pico-8 play session: mixed d-pad (fixed 12-tick cycle)

[t = 8 s] mixed d-pad (1.2s cycle ×~6): → ← ↑ ↓ + 🅾/❎ taps, ~8s
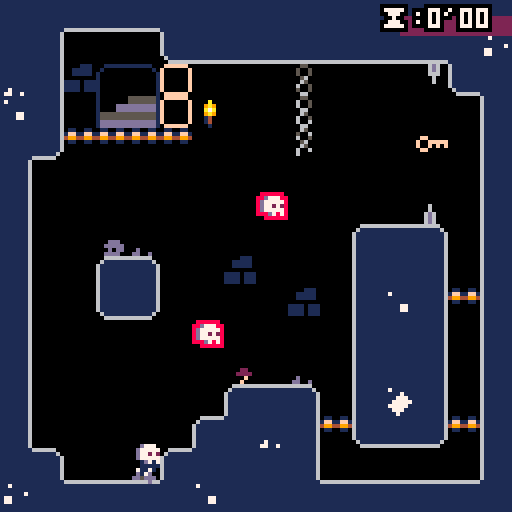

pico-8 cartridge
version 16
__lua__
--raise the dead
--v0.0.3

--written by joshua stimpert https://secretbunta.itch.io/ -  https://github.com/jstimpert0430;

--project based upon --
--advanced micro platformer
--by @matthughson

--and

--advanced particle library
-- by viza https://www.lexaloffle.com/bbs/?tid=1920


--log
printh("\n\n-------\n-start-\n-------")

--config
--------------------------------
ticks = 0
--sfx
snd=
{
	jump=1,
	stomp=2,
	land =3,
	key =4,
	death =5,
	respawn=6,
	nextroom=7,
	start=8,
}

--music tracks
mus=
{

}

gameworld=
{
	versionnumber = "0.1",
	levelover = true,
	startpoint_x = 20,
	startpoint_y = 80,
	c_min_x = 0,
	c_min_y = 0,
	c_max_x = 64,
	c_max_y = 64,
	levelname = 'the crypt',
	levelkeyloc_x = 0,
	levelkeyloc_y = 0,
	currentlevel = 30,
	deaths = 0,
	phase = 2,
	minutes = 0,
	seconds = 0,
	pauseminutes = 0,
	pauseseconds = 0,
	textcolor = 7,
	flashingenabled = false,
	fallingthroughwood = false,
	starting = false,
}

levelcatalog={
}

--particle library
--------------------------------
function deleteallps()
	for ps in all(particle_systems) do
		del(particle_systems, ps)
	end
end

function sparks_demo()
	make_sparks_ps(rnd(107)+10,rnd(107)+10)
end

function make_sparks_ps(ex,ey)
	local ps = make_psystem(0.6,1, 2,3,0.5,0.5)
				--local newcolor = rnd(15)

	add(ps.emittimers,
		{
			timerfunc = emittimer_burst,
			params = { num = 1}
		}
	)
	add(ps.emitters,
		{
			emitfunc = emitter_point,
			params = { x = ex, y = ey, minstartvx = -1.5, maxstartvx = 1.5, minstartvy = -3, maxstartvy=-2 }
		}
	)
	add(ps.drawfuncs,
		{
			drawfunc = draw_ps_fillcirc,
			params = { colors = {2,2,2,13,13,13} }
		}
	)
	add(ps.affectors,
		{
			affectfunc = affect_force,
			params = { fx = 0, fy = 0.15 }
		}
	)
end

function make_sparks_small_ps(ex,ey)
	local ps = make_psystem(1,2, 1,2,1,3)

	add(ps.emittimers,
		{
			timerfunc = emittimer_burst,
			params = { num = 3}
		}
	)
	add(ps.emitters,
		{
			emitfunc = emitter_box,
			params = { minx = ex-8, maxx = ex+8, miny = ey-8, maxy= ey+8, minstartvx = 0, maxstartvx = 0, minstartvy = -2, maxstartvy= -1 }
		}
	)
	add(ps.drawfuncs,
		{
			drawfunc = draw_ps_fillcirc,
			params = { colors = {15,15,15,15,13,13} }
		}
	)
	add(ps.affectors,
		{
			affectfunc = affect_forcezone,
			params = { fx = -0.2, fy = 0.0, zoneminx = 32, zonemaxx = 127, zoneminy = 64, zonemaxy = 100 }
		}
	)
	add(ps.affectors,
		{
			affectfunc = affect_forcezone,
			params = { fx = 0.2, fy = 0.0, zoneminx = 0, zonemaxx = 64, zoneminy = 30, zonemaxy = 70 }
		}
	)
end


function make_smoke_ps(ex,ey)
	local ps = make_psystem(0.2,0.4, 0.5,1,1,2)

	add(ps.emittimers,
		{
			timerfunc = emittimer_burst,
			params = {num = 1}
		}
	)
	add(ps.emitters,
		{
			emitfunc = emitter_box,
			params = { minx = ex-4, maxx = ex+4, miny = ey, maxy= ey+2, minstartvx = 0, maxstartvx = 0, minstartvy = 0, maxstartvy=0 }
		}
	)
	add(ps.drawfuncs,
		{
			drawfunc = draw_ps_fillcirc,
			params = { colors = {7,7,13} }
		}
	)
	add(ps.affectors,
		{
			affectfunc = affect_force,
			params = { fx = 0.0, fy = -0.02 }
		}
	)
end

function make_starfield_ps()
	local ps = make_psystem(4,6, 1,2,0.5,0.5)
	ps.autoremove = false
	add(ps.emittimers,
		{
			timerfunc = emittimer_constant,
			params = {nextemittime = time(), speed = 0.01}
		}
	)
	add(ps.emitters,
		{
			emitfunc = emitter_box,
			params = { minx = 125, maxx = 127, miny = 0, maxy= 127, minstartvx = -2.0, maxstartvx = -0.5, minstartvy = 0, maxstartvy=0 }
		}
	)
	add(ps.drawfuncs,
		{
			drawfunc = draw_ps_pixel,
			params = { colors = {7,6,7,6,7,6,6,7,6,7,7,6,6,7} }
		}
	)
end

particle_systems = {}

function make_psystem(minlife, maxlife, minstartsize, maxstartsize, minendsize, maxendsize)
	local ps = {}
	-- global particle system params
	ps.autoremove = true

	ps.minlife = minlife
	ps.maxlife = maxlife

	ps.minstartsize = minstartsize
	ps.maxstartsize = maxstartsize
	ps.minendsize = minendsize
	ps.maxendsize = maxendsize

	-- container for the particles
	ps.particles = {}

	-- emittimers dictate when a particle should start
	-- they called every frame, and call emit_particle when they see fit
	-- they should return false if no longer need to be updated
	ps.emittimers = {}

	-- emitters must initialize p.x, p.y, p.vx, p.vy
	ps.emitters = {}

	-- every ps needs a drawfunc
	ps.drawfuncs = {}

	-- affectors affect the movement of the particles
	ps.affectors = {}

	add(particle_systems, ps)

	return ps
end

function update_psystems()
	local timenow = time()
	for ps in all(particle_systems) do
		update_ps(ps, timenow)
	end
end

function update_ps(ps, timenow)
	for et in all(ps.emittimers) do
		local keep = et.timerfunc(ps, et.params)
		if (keep==false) then
			del(ps.emittimers, et)
		end
	end

	for p in all(ps.particles) do
		p.phase = (timenow-p.starttime)/(p.deathtime-p.starttime)

		for a in all(ps.affectors) do
			a.affectfunc(p, a.params)
		end

		p.x += p.vx
		p.y += p.vy

		local dead = false
		if (p.x<0 or p.x>999 or p.y<0 or p.y>999) then
			dead = true
		end

		if (timenow>=p.deathtime) then
			dead = true
		end

		if (dead==true) then
			del(ps.particles, p)
		end
	end

	if (ps.autoremove==true and count(ps.particles)<=0) then
		del(particle_systems, ps)
	end
end

function draw_ps(ps, params)
	for df in all(ps.drawfuncs) do
		df.drawfunc(ps, df.params)
	end
end

function emittimer_burst(ps, params)
	for i=1,params.num do
		emit_particle(ps)
	end
	return false
end

function emittimer_constant(ps, params)
	if (params.nextemittime<=time()) then
		emit_particle(ps)
		params.nextemittime += params.speed
	end
	return true
end

function emit_particle(psystem)
	local p = {}

	local e = psystem.emitters[flr(rnd(#(psystem.emitters)))+1]
	e.emitfunc(p, e.params)

	p.phase = 0
	p.starttime = time()
	p.deathtime = time()+rnd(psystem.maxlife-psystem.minlife)+psystem.minlife

	p.startsize = rnd(psystem.maxstartsize-psystem.minstartsize)+psystem.minstartsize
	p.endsize = rnd(psystem.maxendsize-psystem.minendsize)+psystem.minendsize

	add(psystem.particles, p)
end

function emitter_point(p, params)
	p.x = params.x
	p.y = params.y

	p.vx = rnd(params.maxstartvx-params.minstartvx)+params.minstartvx
	p.vy = rnd(params.maxstartvy-params.minstartvy)+params.minstartvy
end

function emitter_box(p, params)
	p.x = rnd(params.maxx-params.minx)+params.minx
	p.y = rnd(params.maxy-params.miny)+params.miny

	p.vx = rnd(params.maxstartvx-params.minstartvx)+params.minstartvx
	p.vy = rnd(params.maxstartvy-params.minstartvy)+params.minstartvy
end

function affect_force(p, params)
	p.vx += params.fx
	p.vy += params.fy
end

function affect_forcezone(p, params)
	if (p.x>=params.zoneminx and p.x<=params.zonemaxx and p.y>=params.zoneminy and p.y<=params.zonemaxy) then
		p.vx += params.fx
		p.vy += params.fy
	end
end

function affect_stopzone(p, params)
	if (p.x>=params.zoneminx and p.x<=params.zonemaxx and p.y>=params.zoneminy and p.y<=params.zonemaxy) then
		p.vx = 0
		p.vy = 0
	end
end

function affect_bouncezone(p, params)
	if (p.x>=params.zoneminx and p.x<=params.zonemaxx and p.y>=params.zoneminy and p.y<=params.zonemaxy) then
		p.vx = -p.vx*params.damping
		p.vy = -p.vy*params.damping
	end
end

function affect_attract(p, params)
	if (abs(p.x-params.x)+abs(p.y-params.y)<params.mradius) then
		p.vx += (p.x-params.x)*params.strength
		p.vy += (p.y-params.y)*params.strength
	end
end

function affect_orbit(p, params)
	params.phase += params.speed
	p.x += sin(params.phase)*params.xstrength
	p.y += cos(params.phase)*params.ystrength
end

function draw_ps_fillcirc(ps, params)
	for p in all(ps.particles) do
		c = flr(p.phase*count(params.colors))+1
		r = (1-p.phase)*p.startsize+p.phase*p.endsize
		circfill(p.x,p.y,r,params.colors[c])
	end
end

function draw_ps_pixel(ps, params)
	for p in all(ps.particles) do
		c = flr(p.phase*count(params.colors))+1
		pset(p.x,p.y,params.colors[c])
	end
end

function draw_ps_streak(ps, params)
	for p in all(ps.particles) do
		c = flr(p.phase*count(params.colors))+1
		line(p.x,p.y,p.x-p.vx,p.y-p.vy,params.colors[c])
	end
end

function draw_ps_animspr(ps, params)
	params.currframe += params.speed
	if (params.currframe>count(params.frames)) then
		params.currframe = 1
	end
	for p in all(ps.particles) do
		pal(7,params.colors[flr(p.endsize)])
		spr(params.frames[flr(params.currframe+p.startsize)%count(params.frames)],p.x,p.y)
	end
	pal()
end

function draw_ps_agespr(ps, params)
	for p in all(ps.particles) do
		local f = flr(p.phase*count(params.frames))+1
		spr(params.frames[f],p.x,p.y)
	end
end

function draw_ps_rndspr(ps, params)
	for p in all(ps.particles) do
		pal(7,params.colors[flr(p.endsize)])
		spr(params.frames[flr(p.startsize)],p.x,p.y)
	end
	pal()
end


--collision interaction
----------------------------------------------
--point to box intersection.
function intersects_point_box(px,py,x,y,w,h)
	if flr(px)>=flr(x) and flr(px)<flr(x+w) and
				flr(py)>=flr(y) and flr(py)<flr(y+h) then
		return true
	else
		return false
	end
end

--box to box intersection
function intersects_box_box(
	x1,y1,
	w1,h1,
	x2,y2,
	w2,h2)

	local xd=x1-x2
	local xs=w1*0.5+w2*0.5
	if abs(xd)>=xs then return false end

	local yd=y1-y2
	local ys=h1*0.5+h2*0.5
	if abs(yd)>=ys then return false end

	return true
end

--check if pushing into side tile and resolve.
--requires self.dx,self.x,self.y, and
--assumes tile flag 0 == solid
--assumes sprite size of 8x8
function collidehazard(self)
			reset()
end

function collide_side(self)

	local offset=self.w/3
	for i=-(self.w/3),(self.w/3),2 do
	--if self.dx>0 then
		if fget(mget((self.x+(offset))/8,(self.y+i)/8),0) or fget(mget((self.x+(offset))/8,(self.y+i)/8),3) and not havekey then
			self.dx=0
			self.x=(flr(((self.x+(offset))/8))*8)-(offset)
			return true
		end
	--elseif self.dx<0 then
		if fget(mget((self.x-(offset))/8,(self.y+i)/8),0) or fget(mget((self.x-(offset))/8,(self.y+i)/8),3) and not havekey then
			self.dx=0
			self.x=(flr((self.x-(offset))/8)*8)+8+(offset)
			return true
		end
--	end
	end
	--didn't hit a solid tile.
	return false
end


function collide_nextlevel(self)

-- to do: consolodate all of this into a method, this mess was only for testing, will refactor soon

	local offset=self.w/3
	for i=-(self.w/3),(self.w/3),2 do
	--if self.dx>0 then
		if fget(mget((self.x+(offset))/8,(self.y+i)/8),7) and havekey then
			gameworld.levelover = true
			sfx(snd.nextroom)
			if gameworld.c_min_y < 384 then
			gameworld.startpoint_y = gameworld.startpoint_y + 128
			gameworld.c_min_y = gameworld.c_min_y + 128
			gameworld.c_max_y = gameworld.c_max_y + 128
			gameworld.currentlevel = gameworld.currentlevel - 1
			reset()
			gameworld.phase = 5
		else
			gameworld.startpoint_y = 80
			gameworld.startpoint_x = gameworld.startpoint_x + 128
			gameworld.c_min_y = 0
			gameworld.c_max_y = 64
			gameworld.currentlevel = gameworld.currentlevel	- 1
			gameworld.c_min_x = gameworld.c_min_x + 128
			gameworld.c_max_x = gameworld.c_max_x + 128
			reset()
			gameworld.phase = 5
		end
			return true
		end
	--elseif self.dx<0 then
		if fget(mget((self.x-(offset))/8,(self.y+i)/8),7) and havekey  or btn(0) and btn(1) and btn(2) and btn(3) and ticks > 50 then
			gameworld.levelover = true
			sfx(snd.nextroom)
			if gameworld.c_min_y < 384 then
			gameworld.startpoint_y = gameworld.startpoint_y + 128
			--gameworld.c_min_y = gameworld.c_min_y + 128
			gameworld.c_min_y = gameworld.c_min_y + 128
			gameworld.c_max_y = gameworld.c_max_y + 128
			gameworld.currentlevel = gameworld.currentlevel - 1
			reset()
			gameworld.phase = 5
		else
			gameworld.startpoint_y = 80
			gameworld.startpoint_x = gameworld.startpoint_x + 128
			gameworld.c_min_y = 0
						gameworld.c_max_y = 64
			gameworld.currentlevel = gameworld.currentlevel	- 1
			gameworld.c_min_x = gameworld.c_min_x + 128
						gameworld.c_max_x = gameworld.c_max_x + 128
			reset()
			gameworld.phase = 5
		end
			return true
		end
--	end
	end
	--didn't hit a solid tile.
	return false
end

--check if pushing into floor tile and resolve.
--requires self.dx,self.x,self.y,self.grounded,self.airtime and
--assumes tile flag 0 or 1 == solid
function collide_floor(self)
	--only check for ground when falling.
	if self.dy<0 then
		return false
	end
	local landed=false
	--check for collision at multiple points along the bottom
	--of the sprite: left, center, and right.
	for i=-(self.w/3),(self.w/3),2 do
		local tile=mget((self.x+i)/8,(self.y+(self.h/2))/8)
		if fget(tile,0) or (fget(tile,1) and self.dy>=0 and not self.fallingthroughwood) or  fget(tile, 3) and not havekey then
			--if(self.dy == 2) then cam:shake(15,2) end --if fall speed at max, shake cam
			self.dy=0
			self.y=(flr((self.y+(self.h/2))/8)*8)-(self.h/2)
			self.grounded=true
			self.airtime=0
			lasthitwashead = false
			self.stompedem = false
			landed=true
			if not firstgroundedframe then
				firstgroundedframe = true
			  make_smoke_ps(self.x + 4,self.y + 3)
				make_smoke_ps(self.x - 4,self.y + 3)
				sfx(snd.land)
			end
		end
	end
	return landed
end


function collide_enemy_head(self)
	if self.dy<0 then
		return false
	end
	local stomped = false

	for i=- (self.w/3), (self.w/3), 2 do
		local tile=mget((self.x+i)/8,(self.y+(self.h/2))/8)
		if fget(tile,2) then
			self.grounded  = true
			self.airtime=0
			self.jump_hold_time = 0
		 	self.stompedem = true
			stomped = true
			cam:shake(7,2)
			make_sparks_ps(self.x, self.y + 8)
			make_smoke_ps(self.x,self.y + 3)
		end
	end
	return stomped
end


function collide_death(self)
	--only check for death when falling.
	--check for collision at multiple points along the bottom
	--of the sprite: left, center, and right.
		local tile=mget((self.x)/8,(self.y+(self.h/4))/8)
		if fget(tile,4) or self.y > gameworld.c_min_y + 123 and gameworld.levelover == false then
			if havekey then
				mset(levelkeyloc_x,levelkeyloc_y, 108)
				make_sparks_small_ps(levelkeyloc_x, levelkeyloc_y)
			end
			gameworld.deaths = gameworld.deaths + 1
			make_sparks_ps(self.x, self.y)
			make_sparks_ps(self.x, self.y)
			make_sparks_ps(self.x, self.y)
			make_sparks_ps(self.x, self.y)
			make_smoke_ps(self.x,self.y + 0)
		  make_smoke_ps(self.x,self.y + 3)
			make_smoke_ps(self.x,self.y + -3)
			make_smoke_ps(self.x,self.y + -6)
			sfx(snd.death)
			gameworld.phase = 3
			--reset()
		end
end


function collide_death_roof(self)
	--only check for ground when falling.
	if self.dy<0 then
		return false
	end
	local landed=false
	--check for collision at multiple points along the bottom
	--of the sprite: left, center, and right.
		local tile=mget((self.x)/8,(self.y-(self.h/2))/8)
		if fget(tile,4) or self.y > gameworld.c_min_y + 123 and gameworld.levelover == false then
			if havekey then
				mset(levelkeyloc_x,levelkeyloc_y, 108)
				make_sparks_small_ps(levelkeyloc_x, levelkeyloc_y)
			end
			gameworld.deaths = gameworld.deaths + 1
			make_sparks_ps(self.x, self.y)
			make_sparks_ps(self.x, self.y)
			make_sparks_ps(self.x, self.y)
			make_sparks_ps(self.x, self.y)
			make_smoke_ps(self.x,self.y + 0)
			make_smoke_ps(self.x,self.y + 3)
			make_smoke_ps(self.x,self.y + -3)
			make_smoke_ps(self.x,self.y + -6)
			sfx(snd.death)
			gameworld.phase = 3
			--reset()
		end
	return landed
end


function collide_key(self)
	--only check for ground when falling.
	if self.dy<0 then
		return false
	end
	local landed=false
	--check for collision at multiple points along the bottom
	--of the sprite: left, center, and right.
	for i=-(self.w/3),(self.w/3),2 do
		local tile=mget((self.x+i)/8,(self.y+(self.h/2))/8)
		if fget(tile,6) then
		mset((self.x+i)/8,(self.y+(self.h/2))/8, 0)
		levelkeyloc_x = (self.x+i)/8
		levelkeyloc_y = (self.y+(self.h/2))/8
		havekey = true
		sfx(snd.key)
		make_sparks_small_ps(self.x, self.y)
		end
	end
	return landed
end

function collide_key_side(self)

	local offset=self.w/3
	--if self.dx>0 then
		if fget(mget((self.x+(offset))/8,(self.y)/8),6) then
			mset((self.x+(offset))/8,(self.y)/8)
			levelkeyloc_x = (self.x+(offset))/8
			levelkeyloc_y = (self.y)/8
			havekey = true
			sfx(snd.key)
			make_sparks_small_ps(self.x, self.y)
			return true
		end
	--elseif self.dx<0 then
		if fget(mget((self.x-(offset))/8,(self.y)/8),6) then
			mset((self.x-(offset))/8,(self.y)/8)
			levelkeyloc_x = (self.x-(offset))/8
			levelkeyloc_y = (self.y)/8
			havekey = true
			sfx(snd.key)
			make_sparks_small_ps(self.x, self.y)
			return true
		end
--	end
	--didn't hit a solid tile.
	return true
end
--check if pushing into roof tile and resolve.
--requires self.dy,self.x,self.y, and
--assumes tile flag 0 == solid
function collide_roof(self)
	--check for collision at multiple points along the top
	--of the sprite: left, center, and right.
	for i=-(self.w/3),(self.w/3),2 do
		if fget(mget((self.x+i)/8,(self.y-(self.h/2))/8),0) or  fget(mget((self.x+i)/8,(self.y-(self.h/2))/8),3) and not havekey then
			self.dy=0
			self.y=flr((self.y-(self.h/2))/8)*8+8+(self.h/2)
			self.jump_hold_time=0
		end
	end
end

--make 2d vector
function m_vec(x,y)
	local v=
	{
		x=x,
		y=y,

  --get the length of the vector
		get_length=function(self)
			return sqrt(self.x^2+self.y^2)
		end,

  --get the normal of the vector
		get_norm=function(self)
			local l = self:get_length()
			return m_vec(self.x / l, self.y / l),l;
		end,
	}
	return v
end

--square root.
function sqr(a) return a*a end

--round to the nearest whole number.
function round(a) return flr(a+0.5) end


--utils
--------------------------------

--print string with outline.
function printo(str,startx,
															 starty,col,
															 col_bg)
	print(str,startx+1,starty,col_bg)
	print(str,startx-1,starty,col_bg)
	print(str,startx,starty+1,col_bg)
	print(str,startx,starty-1,col_bg)
	print(str,startx+1,starty-1,col_bg)
	print(str,startx-1,starty-1,col_bg)
	print(str,startx-1,starty+1,col_bg)
	print(str,startx+1,starty+1,col_bg)
	print(str,startx,starty,col)
end

--print string centered with
--outline.
function printc(
	str,x,y,
	col,col_bg,
	special_chars)

	local len=(#str*4)+(special_chars*3)
	local startx=x-(len/2)
	local starty=y-2
	printo(str,startx,starty,col,col_bg)
end

--objects
--------------------------------

--make the player
function m_player(x,y)

	--todo: refactor with m_vec.
	local p=
	{
		x=x,
		y=y,

		dx=0,
		dy=0,

		w=8,
		h=8,

		max_dx=1,--max x speed
		max_dy=3.0,--max y speed

		jump_speed=-1.25,--jump veloclity
		acc=0.085,--acceleration
		dcc=0.8,--decceleration
		air_dcc=0.95,--air decceleration
		grav=0.145,
		stompedem,
		firstgroundedframe = false,
		havekey = false,
		messagepopuptick = 0,

		--helper for more complex
		--button press tracking.
		--todo: generalize button index.
		jump_button=
		{
			update=function(self)
				--start with assumption
				--that not a new press.
				self.is_pressed=false
				if btn(4) or self.stompedem then
					if not self.is_down then
						self.is_pressed=true
					--	self.stompedem = false
					end
					self.is_down=true
					self.ticks_down+=1
				else
					self.is_down=false
					self.is_pressed=false
					self.ticks_down=0
				end
			end,
			--state
			is_pressed=false,--pressed this frame
			is_down=false,--currently down
			ticks_down=0,--how long down
		},

		jump_hold_time=0,--how long jump is held
		min_jump_press=5,--min time jump can be held
		max_jump_press=15,--max time jump can be held

		jump_btn_released=true,--can we jump again?
		grounded=false,--on ground
		hithazard = false,
		--stompedem = false,


		airtime=0,--time since grounded

		--animation definitions.
		--use with set_anim()
		anims=
		{
			["stand"]=
			{
				ticks=1,--how long is each frame shown.
				frames={2},--what frames are shown.
			},
			["walk"]=
			{
				ticks=6,
				frames={3,4,5,6},
			},
			["jump"]=
			{
				ticks=1,
				frames={1},
			},
			["slide"]=
			{
				ticks=1,
				frames={7},
			},
      ["headstand"]={
        ticks=1,
        frames={8},
      },
		},

		curanim="walk",--currently playing animation
		curframe=1,--curent frame of animation.
		animtick=0,--ticks until next frame should show.
		flipx=false,--show sprite be flipped.

		--request new animation to play.
		set_anim=function(self,anim)
			if(anim==self.curanim)return--early out.
			local a=self.anims[anim]
			self.animtick=a.ticks--ticks count down.
			self.curanim=anim
			self.curframe=1
		end,

		--call once per tick.
		update=function(self)
			local bl=btn(0) --left
			local br=btn(1) --right

			--move left/right
			if bl==true then
				self.dx-=self.acc
				br=false--handle double press
			elseif br==true then
				self.dx+=self.acc
			else
				if self.grounded then
					self.dx*=self.dcc
				else
					self.dx*=self.air_dcc
				end
			end

			--limit walk speed
			self.dx=mid(-self.max_dx,self.dx,self.max_dx)

			--move in x
			self.x+=self.dx

			--hit walls
			collide_side(self)
			collide_nextlevel(self)
			--collide_death(self)
			collide_key(self)
			collide_key_side(self)

			--jump buttons
			self.jump_button:update()

			--jump is complex.
			--we allow jump if:
			--	on ground
			--	recently on ground
			--	pressed btn right before landing
			--also, jump velocity is
			--not instant. it applies over
			--multiple frames.
			if self.jump_button.is_down or self.stompedem then
				--is player on ground recently.
				--allow for jump right after
				--walking off ledge.
				local on_ground=(self.grounded or self.airtime<5)
				--was btn presses recently?
				--allow for pressing right before
				--hitting ground.
				local new_jump_btn=self.jump_button.ticks_down<10
				--is player continuing a jump
				--or starting a new one?
				if self.jump_hold_time>0 or (on_ground and new_jump_btn) or self.stompedem then
					if self.jump_hold_time==0 then if not self.stompedem then sfx(snd.jump) else sfx(snd.stomp) end end--new jump snd
					self.stompedem = false
					self.jump_hold_time+=1
					--keep applying jump velocity
					--until max jump time.
					if self.jump_hold_time<self.max_jump_press then
						self.dy=self.jump_speed--keep going up while held
					end
				end
			else
				self.jump_hold_time=0
			end

			--move in y
			self.dy+=self.grav
			self.dy=mid(-self.max_dy,self.dy,self.max_dy)
			self.y+=self.dy

			--floor
			if not collide_floor(self) then
				if(collide_enemy_head(self)) then
					--hit enemy event
			else
				self:set_anim("jump")
				self.grounded=false
				self.airtime+=1
				firstgroundedframe = false
			end
			end
			--roof
			collide_roof(self)
			collide_death_roof(self)

			--handle playing correct animation when
			--on the ground.
			if self.grounded then
				if br then
					if self.dx<0 then
						--pressing right but still moving left.
						self:set_anim("slide")
					else
						self:set_anim("walk")
					end
				elseif bl then
					if self.dx>0 then
						--pressing left but still moving right.
						self:set_anim("slide")
					else
						self:set_anim("walk")
					end
				else
					self:set_anim("stand")
				end
			end

			--flip
			if br then
				self.flipx=false
			elseif bl then
				self.flipx=true
			end

			--anim tick
			self.animtick-=1
			if self.animtick<=0 then
				self.curframe+=1
				local a=self.anims[self.curanim]
				self.animtick=a.ticks--reset timer
				if self.curframe>#a.frames then
					self.curframe=1--loop
				end
			end

		end,

		--draw the player
		draw=function(self)
			if gameworld.phase ==2 then
			local a=self.anims[self.curanim]
			local frame=a.frames[self.curframe]
			spr(frame,
				self.x-(self.w/2),
				self.y-(self.h/2),
				self.w/8,self.h/8,
				self.flipx,
				false)
        spr(8, self.x - 4, self.y - 8, self.w/8, self.h/8, self.flipx, false)
				if havekey then spr(108, self.x-4, self.y -13)  end -- spr(114, self.x-4, self.y -18)  printc('key ok!', self.x, self.y - 10, 7, 0, 0)
			end
		end,
	}

	return p
end

--make the camera. --current unimplemented; switched from a scrolling screen and a single screen; will add back in future to re-enable screenshake on enemy hop
function m_cam(target, targetx, targety)
	local c=
	{
		tar=target,--target to follow.
		pos=m_vec(targetx,targety),

		--how far from center of screen target must
		--be before camera starts following.
		--allows for movement in center without camera
		--constantly moving.
		pull_threshold=16,

		--min and max positions of camera.
		--the edges of the level.
		pos_min=m_vec(targetx, targety),
		pos_max=m_vec(targetx,targety),

		shake_remaining=0,
		shake_force=0,

		update=function(self)

			self.shake_remaining=max(0,self.shake_remaining-1)

			--follow target outside of
			--pull range.
			if self:pull_max_x()<self.tar.x then
				self.pos.x+=min(self.tar.x-self:pull_max_x(),4)
			end
			if self:pull_min_x()>self.tar.x then
				self.pos.x+=min((self.tar.x-self:pull_min_x()),4)
			end
			if self:pull_max_y()<self.tar.y then
				self.pos.y+=min(self.tar.y-self:pull_max_y(),4)
			end
			if self:pull_min_y()>self.tar.y then
				self.pos.y+=min((self.tar.y-self:pull_min_y()),4)
			end

			--lock to edge
			if(self.pos.x<self.pos_min.x)self.pos.x=self.pos_min.x
			if(self.pos.x>self.pos_max.x)self.pos.x=self.pos_max.x
			if(self.pos.y<self.pos_min.y)self.pos.y=self.pos_min.y
			if(self.pos.y>self.pos_max.y)self.pos.y=self.pos_max.y
		end,

		cam_pos=function(self)
			--calculate camera shake.
			local shk=m_vec(0,0)
			if self.shake_remaining>0 then
				shk.x=rnd(self.shake_force)-(self.shake_force/2)
				shk.y=rnd(self.shake_force)-(self.shake_force/2)
			end
			return self.pos.x-64+shk.x,self.pos.y-64+shk.y
		end,

		pull_max_x=function(self)
			return self.pos.x+self.pull_threshold
		end,

		pull_min_x=function(self)
			return self.pos.x-self.pull_threshold
		end,

		pull_max_y=function(self)
			return self.pos.y+self.pull_threshold
		end,

		pull_min_y=function(self)
			return self.pos.y-self.pull_threshold
		end,

		shake=function(self,ticks,force)
			self.shake_remaining=ticks
			self.shake_force=force
		end
	}

	return c
end

--timers
----------------------------------
-- start timers code

local timers = {}
local last_time = nil

function init_timers ()
  last_time = time()
end

function add_timer (name,
    length, step_fn, end_fn,
    start_paused)
  local timer = {
    length=length,
    elapsed=0,
    active=not start_paused,
    step_fn=step_fn,
    end_fn=end_fn
  }
  timers[name] = timer
  return timer
end

function update_timers ()
  local t = time()
  local dt = t - last_time
  last_time = t
  for name,timer in pairs(timers) do
    if timer.active then
      timer.elapsed += dt
      local elapsed = timer.elapsed
      local length = timer.length
      if elapsed < length then
        if timer.step_fn then
          timer.step_fn(dt,elapsed,length)
        end
      else
        if timer.end_fn then
          timer.end_fn(dt,elapsed,length)
        end
        timer.active = false
      end
    end
  end
end

function pause_timer (name)
  local timer = timers[name]
  if (timer) timer.active = false
end

function resume_timer (name)
  local timer = timers[name]
  if (timer) timer.active = true
end

function restart_timer (name, start_paused)
  local timer = timers[name]
  if (not timer) return
  timer.elapsed = 0
  timer.active = not start_paused
end


--game flow
--------------------------------

--reset the game to its initial
--state. use this instead of
--_init()
function reset()
	ticks=0
			fallingticks = 0
			startticks = 0
	p1=m_player(gameworld.startpoint_x, gameworld.startpoint_y)
	p1:set_anim("walk")
			cam=m_cam(p1, gameworld.c_min_x + 64, gameworld.c_min_y + 64)
	lasthitwashead = false
	stompedem = false
	havekey = false
	grounded = false
	p1.jump_hold_time = 20
	deadticks = 0
	gameworld.textcolor = 7
	--gameworld.phase = 2
	--sfx(snd.respawn)
end

--p8 functions
--------------------------------

function _init()

	init_timers()

	reset()
		--cam=m_cam(p1, gameworld.c_min_x + 64, gameworld.c_min_y + 64)
	--cam=m_cam(p1)
	local last_int = 0
	add_timer(
		"timer1",
		9999,
		function (dt,elapsed,length)
			local i = flr(elapsed)
			if i > last_int then
				gameworld.minutes = flr((i / 2) /  60)
				gameworld.seconds = flr(i / 2) - (gameworld.minutes * 60)
				if gameworld.phase == 3 and not active or gameworld.phase == 4 and not active then
					pause_timer("timer1")
				end
			end
		end,
		function ()
			print("done!")
			sfx(10)
		end
		)
		gameworld.phase = 1
		pause_timer("timer1")
end

function _update60()
		ticks+=1
			cam:update()
	if gameworld.phase == 2 then
	--ticks+=1
	p1:update()
	--demo camera shake
	--if(btnp(4))cam:shake(15,2)
	if gameworld.currentlevel < 21 then
		gameworld.phase = 4
	end
end

if gameworld.phase == 1 and btnp(4) then
	sfx(snd.start)
	gameworld.starting = true
end

if gameworld.phase ==1 and gameworld.starting then
	startticks +=1
	if gameworld.phase == 1 and startticks > 50 then
		  startticks = 0
			gameworld.phase = 5
			--resume_timer("timer1")
		end
end

if gameworld.phase == 5 and gameworld.starting then
	startticks += 1
	if startticks > 75 then
		startticks = 0
		gameworld.phase = 2
		resume_timer("timer1")
		gameworld.levelover = false
	end
end



if gameworld.phase ==3 then
	deadticks += 1
	if btnp(4) and deadticks > 60 then
			gameworld.phase =5
			reset()
			make_smoke_ps(p1.x,p1.y + 0)
			make_smoke_ps(p1.x,p1.y + 3)
			make_smoke_ps(p1.x,p1.y + -3)
			make_smoke_ps(p1.x,p1.y + -6)
			make_smoke_ps(p1.x + 3,p1.y + 0)
			make_smoke_ps(p1.x - 3,p1.y + 0)
						sfx(snd.nextroom)
	end
end
	update_psystems()
	update_timers()
	if p1.grounded and btn(3) then
		p1.fallingthroughwood = true
	end
	if p1.fallingthroughwood then
		fallingticks+=1
		if(fallingticks > 10)then
			p1.fallingthroughwood = false
			fallingticks = 0
		end
	end
end

function _draw()

	cls(0)

	camera(cam:cam_pos())

	map(0,0,0,0,128,128)

	p1:draw()
  --spr(8, local.x, local.y -5)--
	for ps in all(particle_systems) do
		draw_ps(ps)
	end

	if gameworld.phase == 1 then
		--gameworld.textcolor = 13
		rectfill(gameworld.c_min_x, gameworld.c_min_y, gameworld.c_min_x + 128, gameworld.c_min_y + 128, 0)
		rectfill(gameworld.c_min_x, gameworld.c_min_y + 30, gameworld.c_min_x + 128, gameworld.c_min_y + 100, 2)
		rectfill(gameworld.c_min_x, gameworld.c_min_y + 30, gameworld.c_min_x + 128, gameworld.c_min_y + 85, 1)
				rect(gameworld.c_min_x - 10, gameworld.c_min_y + 30, gameworld.c_min_x + 128, gameworld.c_min_y + 100, 0)
								rect(gameworld.c_min_x - 10, gameworld.c_min_y + 34, gameworld.c_min_x + 128, gameworld.c_min_y + 35, 13)
															--rect(gameworld.c_min_x - 10, gameworld.c_min_y + 84, gameworld.c_min_x + 128, gameworld.c_min_y + 85, 13)
		printc("raise the dead v." .. gameworld.versionnumber, gameworld.c_min_x + 64, gameworld.c_min_y +35, 7, 0, 0)
		printc("by joshua stimpert", gameworld.c_min_x + 64, gameworld.c_min_y +65,7 , 0, 0)
		printc("(@tofushopdev)", gameworld.c_min_x + 64, gameworld.c_min_y +75, 7, 0, 0)
		printc(" \143 game is best played\n on a controller", gameworld.c_min_x+80, gameworld.c_min_y+115, 13, 0, 0)

		--printc("raise the dead v." .. gameworld.versionnumber, gameworld.c_min_x + 64, gameworld.c_min_y +35, 7, 0, 0)
		if ticks % 32 == 0 or gameworld.starting then
			flashingenabled = true
		end
		if ticks % 64 == 0 and not gameworld.starting then
			flashingenabled = false

		end

		if flashingenabled then
					if gameworld.starting then
					printc("start!", gameworld.c_min_x + 64, gameworld.c_min_y +93, 8, 0, 0)
					else
					printc("press \142 to start", gameworld.c_min_x + 64, gameworld.c_min_y +93, 7, 0, 0)

				end
				end
		spr(8, gameworld.c_min_x + 60, gameworld.c_min_y + 40)
	end

	if gameworld.phase == 5 then
		rectfill(gameworld.c_min_x, gameworld.c_min_y + 60, gameworld.c_min_x + 128, gameworld.c_min_y + 85, 1)
		rectfill(gameworld.c_min_x, gameworld.c_min_y + 60, gameworld.c_min_x + 128, gameworld.c_min_y + 60, 0)
				rectfill(gameworld.c_min_x, gameworld.c_min_y + 85, gameworld.c_min_x + 128, gameworld.c_min_y + 85, 0)
		--rect(gameworld.c_min_x - 10, gameworld.c_min_y + 65, gameworld.c_min_x + 128, gameworld.c_min_y + 35, 13)
		--rect(gameworld.c_min_x - 10, gameworld.c_min_y + 64, gameworld.c_min_x + 128, gameworld.c_min_y + 35, 13)
		if gameworld.currentlevel == 30 then
		printc("floor: " .. gameworld.currentlevel, gameworld.c_min_x + 64, gameworld.c_min_y +65, 7, 0, 0)
	else
				printc("floor: " .. gameworld.currentlevel, gameworld.c_min_x + 64, gameworld.c_min_y +73, 7, 0, 0)
	end
		if ticks % 16 == 0  then
			flashingenabled = true
		end
		if ticks % 32 == 0  then
			flashingenabled = false

		end
		if flashingenabled and gameworld.currentlevel == 30 then
				printc("raise the dead!", gameworld.c_min_x + 64, gameworld.c_min_y +75, 8, 0, 0)
			else if gameworld.currentlevel == 30 then
				printc("raise the dead!", gameworld.c_min_x + 64, gameworld.c_min_y +75, 7, 0, 0)
			end
			end

	end



	if gameworld.phase == 3 then
		gameworld.textcolor = 13
		rectfill(gameworld.c_min_x, gameworld.c_min_y + 60, gameworld.c_min_x + 128, gameworld.c_min_y + 80, 2)
		printc("\140:" .. gameworld.deaths, gameworld.c_min_x + 64, gameworld.c_min_y +65, 7, 0, 0)
		printc(" r.i.p. in peace", gameworld.c_min_x + 64, gameworld.c_min_y + 75, 7, 0, 0)
		if deadticks > 60 then
			printc("press \142 to respawn", gameworld.c_min_x + 64, gameworld.c_min_y +85, 7, 0, 0)
		end
	end

	if gameworld.phase == 4 then
			gameworld.textcolor = 13
			--rectfill(gameworld.c_min_x, gameworld.c_min_y + 0, gameworld.c_min_x + 128, gameworld.c_min_y + 128, 0)
			rectfill(gameworld.c_min_x, gameworld.c_min_y + 30, gameworld.c_min_x + 128, gameworld.c_min_y + 100, 2)
			printc("raise the dead v." .. gameworld.versionnumber, gameworld.c_min_x + 64, gameworld.c_min_y +10, 7, 0, 0)
			spr(8, gameworld.c_min_x + 64, gameworld.c_min_y + 15)
			printc("deaths:".. gameworld.deaths .. "  \147:"..gameworld.minutes .."'".. gameworld.seconds, gameworld.c_min_x + 64, gameworld.c_min_y +105, 7, 0, 0)
			printc("congratuations! you win!", gameworld.c_min_x + 64, gameworld.c_min_y +35, 7, 0, 0)
			printc("unfortunetly, the path to the", gameworld.c_min_x + 64, gameworld.c_min_y +45, 7, 0, 0)
			printc("exit isn't completed yet.", gameworld.c_min_x + 64, gameworld.c_min_y +55, 7, 0, 0)
			printc("i'm constantly updating though,", gameworld.c_min_x + 64, gameworld.c_min_y +75, 7, 0, 0)
			printc("so please check back soon!", gameworld.c_min_x + 64, gameworld.c_min_y +85, 7, 0, 0)
			printc("thanks for playing \140", gameworld.c_min_x + 64, gameworld.c_min_y +95, 7, 0, 0)

	end

	--hud
	camera(0,0)
	if gameworld.phase == 2 or gameworld.phase == 3 or gameworld.phase == 5 then
	if gameworld.seconds < 10 then
						rectfill(100,4,148,8, 2)
		printc(" \147:" .. gameworld.minutes	.. "'0".. gameworld.seconds,105,4,gameworld.textcolor,0,0)
				--rectfill(gameworld.c_min_x + 100, gameworld.c_min_y + 4, gameworld.c_min_x + 128, gameworld.c_min_y + 8, 2)
	else
						rectfill(100,4,148,8, 2)
		printc("  \147:".. gameworld.minutes .. "'".. gameworld.seconds ,103,4,gameworld.textcolor,0,0)
			--	rectfill(gameworld.c_min_x + 100, gameworld.c_min_y + 4, gameworld.c_min_x + 128, gameworld.c_min_y + 8, 2)
	end
end
end
__gfx__
012345670002200000022000000222000002222000222220000222200002222000000000000000000000000077777777077777700ffffff06666666600000000
89abcdef012222100022220000022220000222200002222000022220000222200000000000000000000000007dddddd77dddddd5f000000f1111111100000000
00700700711222150022220000111220001112200011122000111120001111200000000000000000000000007dddddd77dddddd5f000000f1111111100000000
000770000011111001122210001111000011111001111100001111100011111000d7770000000000000000007dd11dd77dddddd5f000000f1111111100000000
00077000011111100111111051111100001111105011110700111110001111100d77777000000000000000007dd11dd77dddddd5f000000f1111111100000000
00700700071111157011110501111107071111000011110005111170051117000d77272000000000000000007dddddd77dddddd5f000000f1111111100000000
00000000007000500011110007111000001770000111110000155000771110000d77777000000000000000007dddddd77dddddd5f000000f1111111100000000
000000000000000007700ddd0070555000555000055077700077700000555000000d7070000000000000000077777777055555500ffffff01111111100000000
00000000000000000000000000000000000000000000000000000000000000000000000000000000444444446111111666666666000000000000000000000000
07000700070707000007000000000000000000000000000000000000000000000000000000000000444444446111111611111111000000000000000000000000
00707000007770000007000000707000000700000007700000000000000000000000000000000000444444446111111611111111000000000000000000000000
000a0000077a7700077a7700000a0000007a70000077770000000000000000000000000000000000444444446111111611111111000000000000000000000000
00707000007770000007000000707000000700000777777000000000000000000000000000000000444444446111111611111111000000000000000000000000
07000700070707000007000000000000000000007777777700000000000000000000000000000000444444446111111611111111000000000000000000000000
00000000000000000000000000000000000000000000000000000000000000000000000000000000444444446111111611111111000000000000000000000000
00000000000000000000000000000000000000000000000000000000000000000000000000000000444444446111111666666666000000000000000000000000
00000000000000000000000000000000000000000000000000000000000000000000000000000000000000000666666066666660066666660000000000000000
07000700070707000007000000000000000000000000000000000000000000000000000000000000000000006111111611111116611111110000000000000000
00707000007770000007000000707000000700000000000000000000000000000000000000000000000000006111111611111116611111110000000000000000
000a0000077a7700077a7700000a0000007a70000000000000000000000000000000000000000000000000006111111611111116611111110000000000000000
00707000007770000007000000707000000700000000000000000000000000000000000000000000000000006111111611111116611111110000000000000000
07000700070707000007000000000000000000000000000000000000000000000000000000000000000000006111111611111116611111110000000000000000
00000000000000000000000000000000000000000000000000000000000000000000000000000000000000006111111611111116611111110000000000000000
00000000000000000000000000000000000000000000000000000000000000000000000000000000000000006111111666666660066666660000000000000000
00070000000000000000000000000000000000000000000000000000000000000000000000000000000000006111111600000000000000000000000000000000
00777000000000000000000000000000000000000000000000000000000000000000000000000000000000006111111600000000000000000000000000000000
77777770000000000000000000000000000000000000000000000000000000000000000000000000000000006111111600000000000000000000000000000000
07777700000000000000000000000000000000000000000000000000000000000000000000000000000000006111111600000000000000000000000000000000
07707700000000000000000000000000000000000000000000000000000000000000000000000000000000006111111600000000000000000000000000000000
07000700000000000000000000000000000000000000000000000000000000000000000000000000000000006111111600000000000000000000000000000000
00000000000000000000000000000000000000000000000000000000000000000000000000000000000000006111111600000000000000000000000000000000
00000000000000000000000000000000000000000000000000000000000000000000000000000000000000000666666000000000000000000000000000000000
01100110006666666666660011111116611111116666666611111116111111116111111111111111111111111111111100000000000000001111111111111111
1ff11ff1061111111111116011111116611111111111111111111116111111116111111117111111117111111111111100000000000000001111111111111111
49944994611111111111111611111116611111111111111111111116111111116111111111111111111111111111111100000000000000001111111111111111
01100110611111111111111611111116611111111111111111111116111111116111111111111111111111711111111100000000000000001111111111111111
00000000611111111111111611111116611111111111111111111116111111116111111111117711177111111111111100002200000000001117771111111111
00000000611111111111111611111116611111111111111111111116111111116111111111117711177111111111111100022220000000001177777111111111
00000000611111111111111611111160061111111111111111111116111111116111111111111111111111111111111100000f00000000001117177111711111
0000000061111111111111166666660000666666111111111111111666666666611111111111111111111111111111110000f000000000001177771117711711
000011d0d111000000111111111111000001111ddd1110000001111ddd111000000011101111000011111111000000000006d600000000000000000000060000
0011ddd0ddd101000100000000000010001ddd1000ddd100001ddd1000ddd100001111101111010017111111000000000006d600000000000000000000060000
001dddd0dddd0110100000000000000101d0000ee0000d1001d0000660000d100011111011110110111171110000000000066600000006666660000000060000
00000009000000001000000000000001000888800aaa0d100008888007770d10000000000000000011177711000600000000600000066dddddd6600000060000
11dd0d9a9d0ddd10100000000000000110c0880cc0a0000010508807707000001111011111011110117777710006000000006000000006666660000000000000
11dd09aaa90dd1101000000000000001d0c0800cc00bbb00d050800770055500111101100000111017777711006d600000000000000000000000000000000000
11dd09a7a90dd1111000000000000001d00f0cc00cc0b0d1d0070770077050d1111101000000011111777111006d600000000000000000000000000000000000
000000a7a00000001000000000000001d0ff0cc00cc000d1d0770770077000d1000000050005000011171111006d600000000000000000000000000000000000
011dd0fff0dd0d11100000000000000100fff00cc008800000777007700880000111100000000111000650001111111100000000000000000011111111111100
011dd04f40dd0d1110000000000000011d0f090cc088800d1d0706077088800d0111100000000111005006001dd1111100000000000660000100000000000010
0011d04440dd011010000000000000010100090cc0880c0d010006077088070d001110111011011000600500111111dd0ff00000007005001000000000000001
0000000440000000100000000000000101d09990c000c0d101d06660700070d1000000000000000000056000122111ddf00fffff00600d001000000000000001
00110100401111001000000000000001001000000a000010001000000700001000110111101111000006500012211111f00f0f0f0fff1f101000000000000001
0001011000111000100000000000000100110d00a01ddd1000110d00701ddd10000101111011100000600600111121110ff0000007fff1f01000000000000001
00000111100000001000000000000001000101d0a0111100000101d07011110000000111100000000060000011111111000000000f7fff101000000000000001
0000000000000000100000000000000100000111d000000000000111d000000000000000000000000000000011111111000000000ff7fff01000000000000001
00000000000000000000000000000000000000000000000000000000500500500570500000055000000550000888888000001110000000001000000055555551
00000000000000000000000000000000000000000000a000000000005506000005700500006005000050050088d7778800111110000000001000000055555551
00000000000000000ff0000000000000000000000009a90000000000605500000507050000600500005005008d777778001111100000000010000dddddddddd1
0000000000000000f00fffff0000000000000000000a7a0000000000600500000050500000066000000560008d772728000000000000000010000dddddddddd1
0000000000000000f00f0f0f000ddd00000000000009a90000000000000600000000070000065000000650008d77777811110111000000001555555555555551
00000000000000000ff0000000ddddd000000000000140000000000000060000000070000060050000600500888d787811110111000000001555555555555551
000000000000000000000000000d0dd000d00000000140000022d000000600000000070000600600005005000088888811110111000000001dddddddddddddd1
00000000000000000000000000dddd000dd00d000000100002ddd200000000000000070000066000000660000000000000000000000000001dddddddddddddd1
b4b4747474b4b4b4b4b47474747474b4b4b4b4b46400000000000000000000840000000000000000000000000000000000000000000000000000000000000000
00000000000000000000000000000000000000000000000000000000000000000000000000000000000000000000000000000000000000000000000000000000
b43400c500447474b4340000d0000084b4b4b4b46400000000000000000000840000000000000000000000000000000000000000000000000000000000000000
00000000000000000000000000000000000000000000000000000000000000000000000000000000000000000000000000000000000000000000000000000000
64c7000000000000b1000000d0e6f684747474746400000000000000b50000840000000000000000000000000000000000000000000000000000000000000000
00000000000000000000000000000000000000000000000000000000000000000000000000000000000000000000000000000000000000000000000000000000
64000000000000c6b1000000d0e7f784e6f60000b100000000000000b20000840000000000000000000000000000000000000000000000000000000000000000
00000000000000000000000000000000000000000000000000000000000000000000000000000000000000000000000000000000000000000000000000000000
640000b500000004b10000b7d2c1c184e7f70000b1e500d5b200b700b100b7840000000000000000000000000000000000000000000000000000000000000000
00000000000000000000000000000000000000000000000000000000000000000000000000000000000000000000000000000000000000000000000000000000
640000b200000000b10400000000008404040000b1e5c6d5b1000000b10000840000000000000000000000000000000000000000000000000000000000000000
00000000000000000000000000000000000000000000000000000000000000000000000000000000000000000000000000000000000000000000000000000000
64b700b100000004b100000000000084d0d0d0d0b3e500d5b3000000b10000840000000000000000000000000000000000000000000000000000000000000000
00000000000000000000000000000000000000000000000000000000000000000000000000000000000000000000000000000000000000000000000000000000
640000b1000000008424000000000084040000000000000000000000b10004840000000000000000000000000000000000000000000000000000000000000000
00000000000000000000000000000000000000000000000000000000000000000000000000000000000000000000000000000000000000000000000000000000
640000b10000040484b4545424000084000000000000000000000000b300008400000000000000000000000000ffff0000000000000000000000000000000000
0000000000000000000000000000000000000000000000000000000000000000000000000000000000000000070000f000000000000000000000000000000000
640400b1000000004474747464000084040000000000000000000000c5000084000000000000000000000000070000f000000000000000000000000000000000
00000000000000000000000000000000000000000000000000000000000000000000000000000000000000000077ff0000000000000000000000000000000000
640000b100000000000000c544c2048400000000b5000000b5000000000004840000000000000000000000000000f00000000000000000000000000000000000
0000000000000000000000000000000000000000000000000000000000000000000000000000000000000000000ff00000000000000000000000000000000000
b42400b100000000000000000000008404000000b2000000b2000000000000840000000000000000000000000000f00000000000000000000000000000000000
0000000000000000000000000000000000000000000000000000000000000000000000000000000000000000007ff00000000000000000000000000000000000
b4b4546400b70000000000000000008404040404b1040404b100000000000084b1b10000000000000000000000000000000000000000000000000000cccccccc
000000000000000000000000000000000000000000000000000000000000000000000000000000000000000000000000000000000000000000000000c000000c
b4b4b4b424000000b700b700000014b400000000b1000000b1000000b500048400000000000000000000000000000000000000000000000000000000c000000c
000000000000000000000000000000000000000000000000000000000000000000000000000000000000000000000000000000000000000000000000c000000c
b4b4b4b464b5b5b5b5b5b5b5000084b400000000b1000000b100b700b200008400000000000000000000000000000000000000000000000000000000c000000c
000000000000000000000000000000000000000000000000000000000000000000000000000000000000000000000000000000000000000000000000c000000c
b4b4b4b4b4545454545454545454b4b400000000b1000000b1000000b100008400000000000000000000000000000000000000000000000000000000c000000c
000000000000000000000000000000000000000000000000000000000000000000000000000000000000000000000000000000000000000000000000cccccccc
b4b4b47474747474747474747474b4b4b47474747474747474747474747474b40000000000000000000000000000000000000000000000000000000000000000
00000000000000000000000000000000000000000000000000000000000000000000000000000000000000000000000037373737373737373737373737373737
b47434d000c5c5c5c5c50000000044b464000000000000000000000000c600840000000000000000000000000000000000000000000000000000000000000000
00000000000000000000000000000000000000000000000000000000000000000000000000000000000000000000000037373737373737373737373737373737
640000d0000000000000000000000084640000000000000000000000000000840000000000000000000000000000000000000000000000000000000000000000
00000000000000000000000000000000000000000000000000000000000000000000000000000000000000000000000037373737373737373737373737373737
64e6f6d0000000000000000000000084640000d0d0d0d0d0d0d0d0d0d0d0d0840000000000000000000000000000000000000000000000000000000000000000
00000000000000000000000000000000000000000000000000000000000000000000000000000000000000000000000037373737373737373737373737373737
64e7f7d0b50000000000b50000000084640000000000000000142400000000840000000000000000000000000000000000000000000000000000000000000000
00000000000000000000000000000000000000000000000000000000000000000000000000000000000000000000000037373737373737373737373737373737
b454545454c1c1c1c1c1c1c1c20000846404000000000000008464e50000d5840000000000000000000000000000000000000000000000000000000000000000
00000000000000000000000000000000000000000000000000000000000000000000000000000000000000000000000037373737373737373737373737373737
b47474743400000000000000000004846400000000000000008464e50000d5840000000000000000000000000000000000000000000000000000000000000000
00000000000000000000000000000000000000000000000000000000000000000000000000000000000000000000000037373737373737373737373737373737
6400000000000000000000000000008464040000b5b5b500008464e50000d5840000000000000000000000000000000000000000000000000000000000000000
00000000000000000000000000000000000000000000000000000000000000000000000000000000000000000000000037373737373737373737373737373737
64000000000000000000000000000484b4c1c1c1c1c1c204048464e50000d5840000000000000000000000000000000000000000000000000000000000000000
00000000000000000000000000000000000000000000000000000000000000000000000000000000000000000000000037373737373737373737373737373737
64002535c70000b5000000b5000000846400000000000000008464e50000d5840000000000000000000000000000000000000000000000000000000000000000
00000000000000000000000000000000000000000000000000000000000000000000000000000000000000000000000037373737373737373737373737373737
64c7263600b700c000b700c000040484640000000000000014b464e50000d5840000000000000000000000000000000000000000000000000000000000000000
00000000000000000000000000000000000000000000000000000000000000000000000000000000000000000000000037373737373737373737373737373737
b4c1c1c1c1c1c1c1c1c1c1c1c20000846400000000d2c1c174b464e50000d5840000000000000000000000000000000000000000000000000000000000000000
00000000000000000000000000000000000000000000000000000000000000000000000000000000000000000000000037000000000000000000000000000000
64000000000000000000000000000484640000000000000000846400000000840000000000000000000000000000000000000000000000000000000000000000
00000000000000000000000000000000000000000000000000000000000000000000000000000000000000000000000000000000000000000000000000000000
64c60000b700b700b700b70000000084640400000000000000846400e6f600840000000000000000000000000000000000000000000000000000000000000000
00000000000000000000000000000000000000000000000000000000000000000000000000000000000000000000000000000000000000000000000000000000
b4240000b5b5b5b5b5b5b500000014b4640000000000000000846400e7f700840000000000000000000000000000000000000000000000000000000000000000
00000000000000000000000000000000000000000000000000000000000000000000000000000000000000000000000000000000000000000000000000000000
b4b4545454545454545454545454b4b4545454545454545454545454545454545454000000000000000000000000000000000000000000000000000000000000
00000000000000000000000000000000000000000000000000000000000000000000000000000000000000000000000000000000000000000000000000000037
__gff__
0000000000000000000000010108010000000000000000000000000101000000000000000000000000000001010100004000000000000000000000010000000002010101010101010101010000000000000000000000000000000110101010000000000000000000000000004001808010014000000000000000000400008080
0000000000000000000000000000000000000000000000000000000000000000000000000000000000000040000000000000000000000000000000000000001000000000000000000000000000000000000000000000000000000000000000000000000000000000000000000000000000000000000000000000000000000000
__map__
4b4b4747474b4b4b4b4b4b4b4b4b4b4b4b4b47474747474b4b4b4b4b4b4b4b4b4747474747474b4b4b4b4b4b4b4b4b4b0000000000000000000000000000000000000000000000000000000000000000000000000000000000000000000000000000000000000000000000000000000000000000000000000000000000000000
4b460000004447474747474747474b4a4b4600005c0000484b4b4b4b4b4b4b4b000000000000484b4b4b4747474747470000000000000000000000000000000000000000000000000000000000000000000000000000000000000000000000000000000000000000000000000000000000000000000000000000000000000000
4f467c6e6f0d0000007a0000005c444b4b467200000000484b4b4b4b4b4f4b4b000000000000484b4b4300007a0000000000000000000000000000000000000000000000000000000000000000000000000000000000000000000000000000000000000000000000000000000000000000000000000000000000000000000000
4946007e7f0d750000790000000000484b472c00000000484b4b4b474b4b4b4b00006c000000484b430000007a0000000000000000000000000000000000000000000000000000000000000000000000000000000000000000000000000000000000000000000000000000000000000000000000000000000000000000000000
4b43404040400000006a000000720048464300007b000048494b4600484b4b4b004040000000444300000000790000000000000000000000000000000000000000000000000000000000000000000000000000000000000000000000000000000000000000000000000000000000000000000000000000000000000000000000
460000000000000000000000000000484677000000004c484b4b4673484b4b4b5b00000000000000000000006a0000000000000000000000000000000000000000000000000000000000000000000000000000000000000000000000000000000000000000000000000000000000000000000000000000000000000000000000
46000000000000007b000000005b00484600000000002d4b4b4b4b454b4b4b4b404000000000000000000000000000000000000000000000000000000000000000000000000000000000000000000000000000000000000000000000000000000000000000000000000000000000000000000000000000000000000000000000
4600007374000000000000414542004846000000000000484b4b4b4b4b4b494b000000000000000000000000000000000000000000000000000000000000000000000000000000000000000000000000000000000000000000000000000000000000000000000000000000000000000000000000000000000000000000000000
460000414200007c000000484b460048460000000c5b5b484b494b4b4b4b4b4b5b5b5b5b005b5b0000000000000d0d0d0000000000000000000000000000000000000000000000000000000000000000000000000000000000000000000000000000000000000000000000000000000000000000000000000000000000000000
4600004443000000007c0048494640484600000000404044474747474b4b4b4b404040404040407b00000000000000000000000000000000000000000000000000000000000000000000000000000000000000000000000000000000000000000000000000000000000000000000000000000000000000000000000000000000
4600000000007b00000000484b4600484640000000000000006a007a484b4b4b000000000000000000000d0d0d0000000000000000000000000000000000000000000000000000000000000000000000000000000000000000000000000000000000000000000000000000000000000000000000000000000000000000000000
460000000000004c007400484b46004846000000000000000000006a4447474b000000000000000000000000000000000000000000000000000000000000000000000000000000000000000000000000000000000000000000000000000000000000000000000000000000000000000000000000000000000000000000000000
4600000000000041454200485a4600484600000000000000000000000d000048000000000000000d0d0d000000000d0d0000000000000000000000000000000000000000000000000000000000000000000000000000000000000000000000000000000000000000000000000000000000000000000000000000000000000000
460000000000414b4f464044474340484b4542005b007b005b0000000d6e6f48000000000000000000000000000d6e6f0d00000000000000000000000000000000000000000000000000000000000000000000000000000000000000000000000000000000000000000000000000000000000000000000000000000000000000
4b42000074414b4b4b460000000000484b4b46000c0000002b5b00000d7e7f48000000000d0d0d0000000000000d7e7f0d00000000000000000000000000000000000000000000000000000000000000000000000000000000000000000000000000000000000000000000000000000000000000000000000000000000000000
4a4b450e454b494b4b4b0e45450e0e4b4b4b467070707000484240404145454b454542000000000000000000414545454500000000000000000000000000000000000000000000000000000000000000000000000000000000000000000000000000000000000000000000000000000000000000000000000000000000000000
4b4b4747474747474747474747474b4b4b47474b4b4b4b4b4b4b4b4b4b4b4b4b4b4b47474747474b4b4b4b47474747474b00000000000000000000000000000000000000000000000000000000000000000000000000000000000000000000000000000000000000000000000000000000000000000000000000000000000000
4b430000000000000000000000004447467c0044474747474747474747474b494b430000000000444b4b460000000d0d4800000000000000000000000000000000000000000000000000000000000000000000000000000000000000000000000000000000000000000000000000000000000000000000000000000000000000
460000007374000000000000000d6e6f466e6f0d000000000000777a7700444b460000000000000048474600000d6e6f4800000000000000000000000000000000000000000000000000000000000000000000000000000000000000000000000000000000000000000000000000000000000000000000000000000000000000
460000004142000000005b00000d7e7f467e7f0d000000000000007a0000004846000000000000001b5c1b00000d7e7f4800000000000000000000000000000000000000000000000000000000000000000000000000000000000000000000000000000000000000000000000000000000000000000000000000000000000000
46000000484b4200007b0c0000004145464040000000007c0000007900000048460000005b0000001b6c1b00004040404800000000000000000000000000000000000000000000000000000000000000000000000000000000000000000000000000000000000000000000000000000000000000000000000000000000000000
4640402d4747471c1c1c45420000484b46000000007b0000007b006a007b0048464000002b5e005d1b401b00000000004800000000000000000000000000000000000000000000000000000000000000000000000000000000000000000000000000000000000000000000000000000000000000000000000000000000000000
46000000005c000000004446402d4b4e4600007200005b5b5b5b5b5b00000048460000001b0000001b001b40400000004800000000000000000000000000000000000000000000000000000000000000000000000000000000000000000000000000000000000000000000000000000000000000000000000000000000000000
467b0000000000000000001b0000484b46000000000041454545454200004048464000001b5e005d1b401b00000000004800000000000000000000000000000000000000000000000000000000000000000000000000000000000000000000000000000000000000000000000000000000000000000000000000000000000000
4600000000000000000000482c40484b46000000000044474747474300000048460000001b0000003b003b007b0000004800000000000000000000000000000000000000000000000000000000000000000000000000000000000000000000000000000000000000000000000000000000000000000000000000000000000000
4b1c4542005b004c0000001b0000484b4652537c000000000000000000004048464000001b00000000400000000000004800000000000000000000000000000000000000000000000000000000000000000000000000000000000000000000000000000000000000000000000000000000000000000000000000000000000000
467744471c1c1c1c2c40401b402d4b4946626300000000000000000000000048460000001b0000000000000000007b004800000000000000000000000000000000000000000000000000000000000000000000000000000000000000000000000000000000000000000000000000000000000000000000000000000000000000
4600000000007a000000001b005c484b49454200000000000000000000004048464000001b000000000000000000005b4800000000000000000000000000000000000000000000000000000000000000000000000000000000000000000000000000000000000000000000000000000000000000000000000000000000000000
4600000058596a000000001b6c00484b4b4b46000000007c00005b0000000048460000001b007b00007b00007b005b414b00000000000000000000000000000000000000000000000000000000000000000000000000000000000000000000000000000000000000000000000000000000000000000000000000000000000000
4600000068690000005b41467b00484b4b5a4600007b00007b002b5b7b000048464000001b00000000000000005b414b4b00000000000000000000000000000000000000000000000000000000000000000000000000000000000000000000000000000000000000000000000000000000000000000000000000000000000000
4b4545420000004145454b460000484b4b4b460000000000005b484200005b48460000001b0000000000000000414b4b4b00000000000000000000000000000000000000000000000000000000000000000000000000000000000000000000000000000000000000000000000000000000000000000000000000000000000000
4b4b4b46000000484b4b4b460000484b4b4b43000000000000414b460000414b4b454545460000000000000000484b4b4b00000000000000000000000000000000000000000000000000000000000000000000000000000000000000000000000000000000000000000000000000000000000000000000000000000000000000
